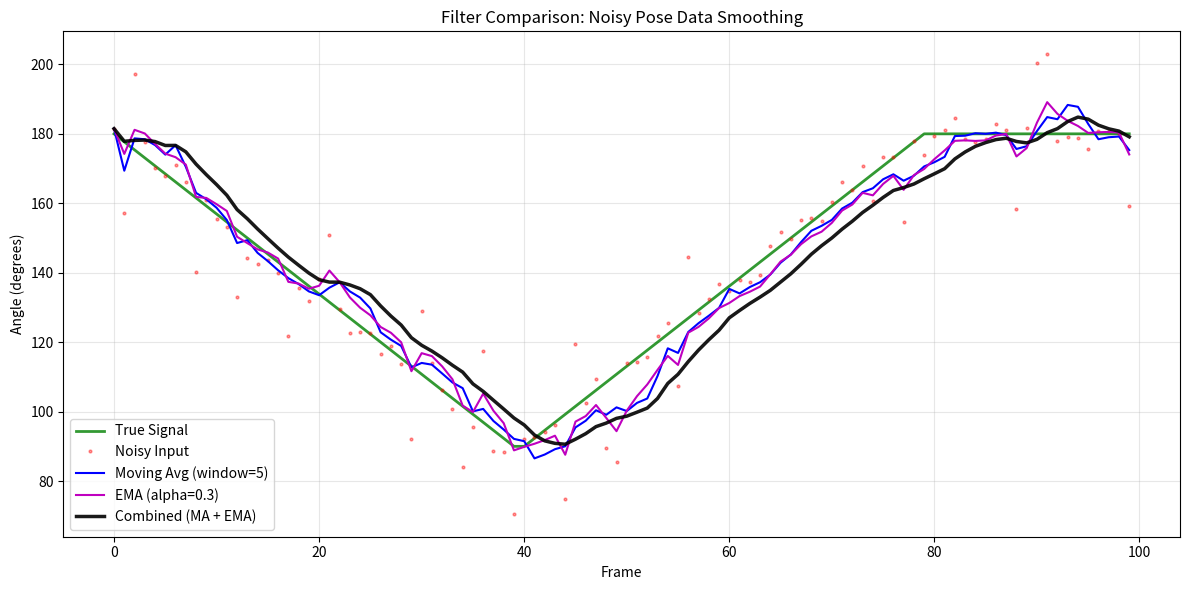

Write the Python code that produced this figure. (Note: this script raises an exception after producing the figure.)
"""
===================================================================
MODULE 3: signal_filter.py — Noise Reduction for Joint Angles
===================================================================

MENTOR EXPLANATION:
Raw pose data from MediaPipe is NOISY. Even if you hold perfectly still,
the detected joint positions jitter by several pixels every frame.
If we send this noisy data directly to the robot, it will vibrate
and shake — which is dangerous for real robots and ugly in simulation.

SOLUTION — Signal Filtering:
We implement TWO complementary filters:

1. MOVING AVERAGE FILTER (simple, intuitive):
   - Keep a sliding window of the last N angle readings
   - Output the average of those N readings
   - Effect: Smooths out random spikes by averaging them away
   - Drawback: Introduces lag (the robot responds N/2 frames later)

2. LOW-PASS FILTER (better, used in real robotics):
   - Inspired by electrical RC low-pass filters
   - Formula: filtered = alpha * new_value + (1 - alpha) * last_filtered
   - alpha ≈ 0.1-0.3: heavily smooth (slow robot, very stable)
   - alpha ≈ 0.6-0.9: lightly smooth (responsive but may jitter)
   - Effect: High-frequency noise is "low-passed" out; slow movements survive
   - Advantage: Only needs to store ONE previous value, not a whole window

3. COMBINED FILTER (what we actually use):
   - Apply moving average FIRST (removes spikes)
   - Then apply low-pass SECOND (smooths transitions)
   - Result: best of both worlds

REAL-WORLD CONTEXT:
In industrial robotics, Kalman filters or Butterworth filters are
common. The exponential moving average (our low-pass) is a simplified
version of a 1st-order Butterworth filter — widely used in practice.
===================================================================
"""

import numpy as np
from collections import deque
from typing import Optional


class MovingAverageFilter:
    """
    Simple sliding-window average filter.

    MENTOR NOTE on deque:
    We use Python's collections.deque with a maxlen parameter.
    This creates a fixed-size queue: when you append a new value
    and it's full, the oldest value automatically gets removed.
    This is O(1) append and O(n) average — perfect for our use case.
    """

    def __init__(self, window_size: int = 5):
        """
        Args:
            window_size: Number of past readings to average.
                         Larger = smoother but more lag.
                         Typical values: 3-10 for 30fps video.
        """
        self.window_size = window_size
        # Each joint gets its own deque of recent readings
        self._windows: dict[str, deque] = {}

    def update(self, joint_name: str, value: Optional[float]) -> Optional[float]:
        """
        Add a new reading and return the smoothed average.

        MENTOR NOTE:
        We skip None values (undetected joints) and just return
        whatever the current window average is. This means if a
        joint briefly disappears, we keep returning the last-known
        smoothed value rather than suddenly jumping to 0 or NaN.

        Args:
            joint_name: Identifier for this joint (e.g., "left_elbow_flexion")
            value: New angle reading in degrees, or None if not detected

        Returns:
            Smoothed angle value, or None if no data yet
        """
        if joint_name not in self._windows:
            self._windows[joint_name] = deque(maxlen=self.window_size)

        window = self._windows[joint_name]

        # Only add valid (non-None) readings to the window
        if value is not None:
            window.append(value)

        # Return average of current window
        if len(window) == 0:
            return None
        return float(np.mean(window))

    def filter_all(self, angles: dict) -> dict:
        """Apply moving average to every angle in the dict."""
        return {
            name: self.update(name, val)
            for name, val in angles.items()
        }

    def reset(self):
        """Clear all filter windows (use when tracking is lost)."""
        self._windows.clear()


class ExponentialFilter:
    """
    Exponential Moving Average (EMA) / Low-Pass Filter.

    MENTOR DEEP DIVE — The Math:
    
    filtered_t = alpha * raw_t + (1 - alpha) * filtered_(t-1)
    
    Where:
      - raw_t       = current noisy measurement
      - filtered_t  = our smoothed output
      - filtered_(t-1) = our previous smoothed output
      - alpha       = "smoothing factor" ∈ (0, 1)

    Intuition:
      If alpha = 1.0: output = raw input (no smoothing)
      If alpha = 0.0: output never changes (infinite smoothing)
      If alpha = 0.2: output is 20% new, 80% old (typical robot value)

    The "memory" of this filter decays exponentially:
      Most recent reading weights:     alpha
      2 frames ago weights:            alpha * (1-alpha)
      3 frames ago weights:            alpha * (1-alpha)²
      ...and so on. Hence "exponential" moving average.
    """

    def __init__(self, alpha: float = 0.3):
        """
        Args:
            alpha: Smoothing factor [0.0 - 1.0].
                   0.1-0.2: Very smooth, slow response (stable robots)
                   0.3-0.5: Balanced (good default for HRI at 30fps)
                   0.7-0.9: Fast response, some jitter remains
        """
        if not 0.0 < alpha <= 1.0:
            raise ValueError(f"alpha must be in (0, 1], got {alpha}")

        self.alpha = alpha
        self._filtered: dict[str, float] = {}  # Stores last filtered value per joint

    def update(self, joint_name: str, value: Optional[float]) -> Optional[float]:
        """
        Apply one step of exponential smoothing.

        MENTOR NOTE on initialization:
        The very first reading for a joint has no "previous filtered" value.
        We initialize by setting filtered = first_raw_value. This means
        the first frame has a step change, but subsequent frames smooth
        correctly. This is called "warm start" initialization.

        Args:
            joint_name: Identifier for this joint
            value: New angle reading, or None

        Returns:
            Smoothed angle value
        """
        if value is None:
            return self._filtered.get(joint_name, None)

        if joint_name not in self._filtered:
            # First reading: initialize filter state
            self._filtered[joint_name] = value
            return value

        # The core EMA formula
        prev = self._filtered[joint_name]
        smoothed = self.alpha * value + (1.0 - self.alpha) * prev
        self._filtered[joint_name] = smoothed

        return smoothed

    def filter_all(self, angles: dict) -> dict:
        """Apply EMA to every angle in the dict."""
        return {
            name: self.update(name, val)
            for name, val in angles.items()
        }

    def reset(self):
        """Clear all filter states."""
        self._filtered.clear()


class CombinedFilter:
    """
    Two-stage filter: Moving Average → Exponential Smoothing.

    MENTOR EXPLANATION:
    Why combine both?
    
    Moving average FIRST:
      - Removes sudden outlier spikes (e.g., MediaPipe briefly
        misdetecting a joint 30° off from its true position)
      - Without this, one bad frame can corrupt EMA for several frames
    
    Exponential filter SECOND:
      - Smooths the already-spike-free signal into fluid motion
      - Gives us the natural deceleration effect (robot slows down
        as it approaches a target position, rather than stopping abruptly)

    This pipeline is similar to what industrial robot controllers use
    for vision-guided motion.
    """

    def __init__(self,
                 window_size: int = 5,
                 alpha: float = 0.3):
        """
        Args:
            window_size: Moving average window (spike removal)
            alpha: EMA smoothing factor (motion smoothing)
        """
        self.ma_filter = MovingAverageFilter(window_size=window_size)
        self.ema_filter = ExponentialFilter(alpha=alpha)

    def filter_all(self, angles: dict) -> dict:
        """Apply both filters in sequence."""
        # Stage 1: Spike removal via moving average
        ma_smoothed = self.ma_filter.filter_all(angles)

        # Stage 2: Motion smoothing via EMA
        final_smoothed = self.ema_filter.filter_all(ma_smoothed)

        return final_smoothed

    def reset(self):
        """Reset both filter stages."""
        self.ma_filter.reset()
        self.ema_filter.reset()


# ---------------------------------------------------------------
# QUICK TEST — Simulate noisy angle data and compare filters
# ---------------------------------------------------------------
if __name__ == "__main__":
    import matplotlib
    matplotlib.use('Agg')
    import matplotlib.pyplot as plt

    print("Testing signal filters with simulated noisy data...")

    # Simulate a smooth signal (elbow bending from 180° to 90° over 60 frames)
    np.random.seed(42)
    n_frames = 100

    # True signal: smooth ramp from 180 to 90
    true_signal = np.concatenate([
        np.linspace(180, 90, 40),   # Bend down
        np.linspace(90, 180, 40),   # Extend back
        np.ones(20) * 180           # Hold
    ])

    # Noisy measurement: add Gaussian noise + occasional spikes
    noise = np.random.normal(0, 3, n_frames)          # Gaussian jitter
    spikes = np.random.choice([0, 0, 0, 0, 20, -20], n_frames)  # Occasional spikes
    noisy_signal = true_signal + noise + spikes

    # Apply all three filters
    ma_filter   = MovingAverageFilter(window_size=5)
    ema_filter  = ExponentialFilter(alpha=0.3)
    combo       = CombinedFilter(window_size=5, alpha=0.3)

    ma_output, ema_output, combo_output = [], [], []

    for val in noisy_signal:
        ma_output.append(ma_filter.update("test", val))
        ema_output.append(ema_filter.update("test", val))
        combo_output.append(combo.filter_all({"test": val})["test"])

    # Plot comparison
    plt.figure(figsize=(12, 6))
    plt.plot(true_signal, 'g-', linewidth=2, label='True Signal', alpha=0.8)
    plt.plot(noisy_signal, 'r.', alpha=0.4, markersize=4, label='Noisy Input')
    plt.plot(ma_output,    'b-', linewidth=1.5, label=f'Moving Avg (window=5)')
    plt.plot(ema_output,   'm-', linewidth=1.5, label=f'EMA (alpha=0.3)')
    plt.plot(combo_output, 'k-', linewidth=2.5, label='Combined (MA + EMA)', alpha=0.9)

    plt.xlabel('Frame')
    plt.ylabel('Angle (degrees)')
    plt.title('Filter Comparison: Noisy Pose Data Smoothing')
    plt.legend()
    plt.grid(True, alpha=0.3)
    plt.tight_layout()
    plt.savefig('/home/claude/hri_system/filter_comparison.png', dpi=120)
    print("Saved filter comparison chart to filter_comparison.png")

    # Compute RMS error for each filter
    def rms_error(filtered, true):
        f = np.array([x for x in filtered if x is not None])
        t = true[:len(f)]
        return np.sqrt(np.mean((f - t) ** 2))

    print(f"\nRMS Error vs True Signal:")
    print(f"  Noisy input:    {rms_error(noisy_signal, true_signal):.2f}°")
    print(f"  Moving Average: {rms_error(ma_output, true_signal):.2f}°")
    print(f"  EMA:            {rms_error(ema_output, true_signal):.2f}°")
    print(f"  Combined:       {rms_error(combo_output, true_signal):.2f}°")
